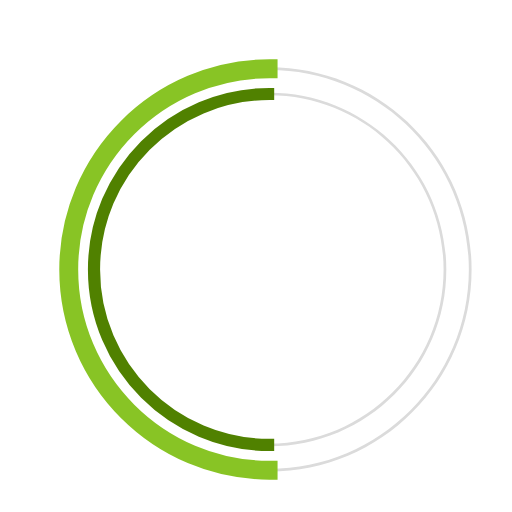
t = 0.00 s
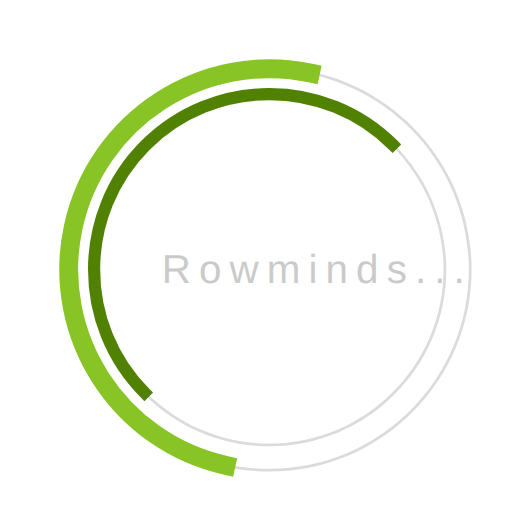
t = 0.23 s
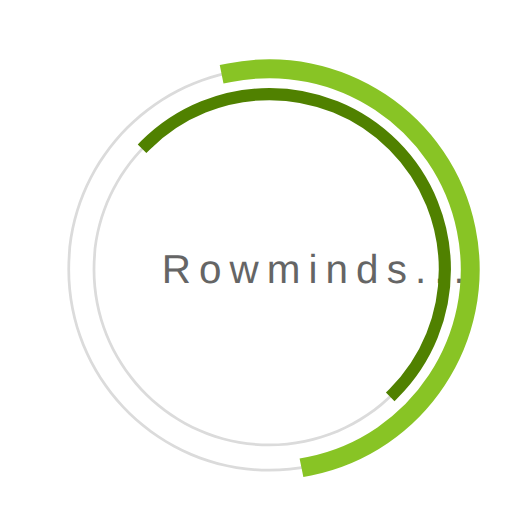
t = 0.68 s
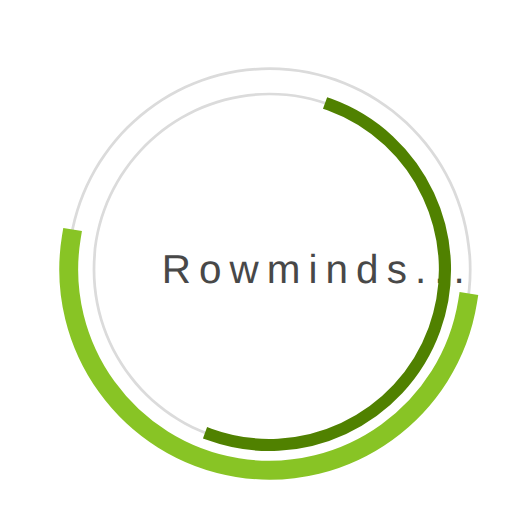
t = 1.00 s
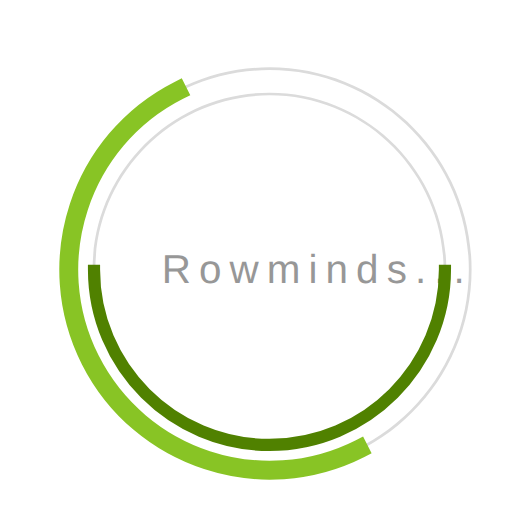
t = 1.35 s
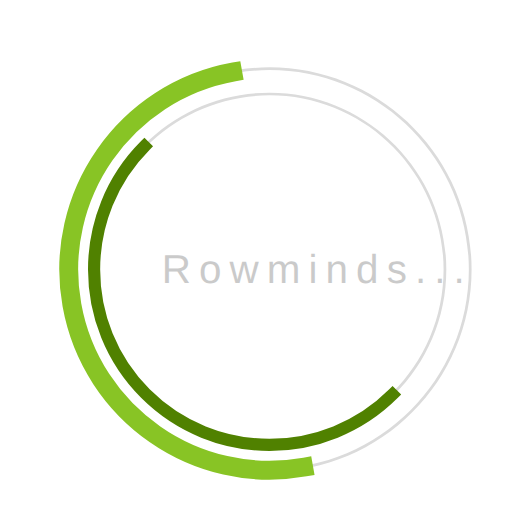
t = 1.58 s

The animated SVG that drew these frames (rendered in a browser with its animation timeline set to each time). Animation: 3 SMIL elements (animate=1,animateTransform=2); one cycle of 2.00 s, repeats indefinitely.

 <svg
  version="1.1"
  id="dc-spinner"
  xmlns="http://www.w3.org/2000/svg"
  x="0px" y="0px"
 width="150" height="150"
  viewBox="0 0 38 38"
  preserveAspectRatio="xMinYMin meet"
  >
   <text x="12" y="21" font-family="arial" font-size="3px" style="letter-spacing:0.6" fill="#323232">Rowminds...<animate
       attributeName="opacity"
       values="0;1;0" dur="1.8s"
       repeatCount="indefinite"/>
  </text>
  <path fill="#dbdbdb" d="M20,35c-8.271,0-15-6.729-15-15S11.729,5,20,5s15,6.729,15,15S28.271,35,20,35z M20,5.203
    C11.841,5.203,5.203,11.841,5.203,20c0,8.159,6.638,14.797,14.797,14.797S34.797,28.159,34.797,20
    C34.797,11.841,28.159,5.203,20,5.203z">
  </path>

  <path fill="#dbdbdb" d="M20,33.125c-7.237,0-13.125-5.888-13.125-13.125S12.763,6.875,20,6.875S33.125,12.763,33.125,20
    S27.237,33.125,20,33.125z M20,7.078C12.875,7.078,7.078,12.875,7.078,20c0,7.125,5.797,12.922,12.922,12.922
    S32.922,27.125,32.922,20C32.922,12.875,27.125,7.078,20,7.078z">
  </path>

  <path fill="#2AA198" stroke="#88c425" stroke-width="1.2" stroke-miterlimit="10" d="M5.203,20
			c0-8.159,6.638-14.797,14.797-14.797V5C11.729,5,5,11.729,5,20s6.729,15,15,15v-0.203C11.841,34.797,5.203,28.159,5.203,20z">
  <animateTransform
        attributeName="transform"
        type="rotate"
        from="0 20 20"
        to="360 20 20"
        calcMode="spline"
        keySplines="0.4, 0, 0.2, 1"
        keyTimes="0;1"
        dur="2s"
        repeatCount="indefinite" />
   </path>

  <path fill="#859900" stroke="#508100" stroke-width="0.7" stroke-miterlimit="10" d="M7.078,20
  c0-7.125,5.797-12.922,12.922-12.922V6.875C12.763,6.875,6.875,12.763,6.875,20S12.763,33.125,20,33.125v-0.203
  C12.875,32.922,7.078,27.125,7.078,20z">
   <animateTransform
      attributeName="transform"
      type="rotate"
      from="0 20 20"
      to="360 20 20"
      dur="1.8s"
      repeatCount="indefinite" />
    </path>
  </svg>
